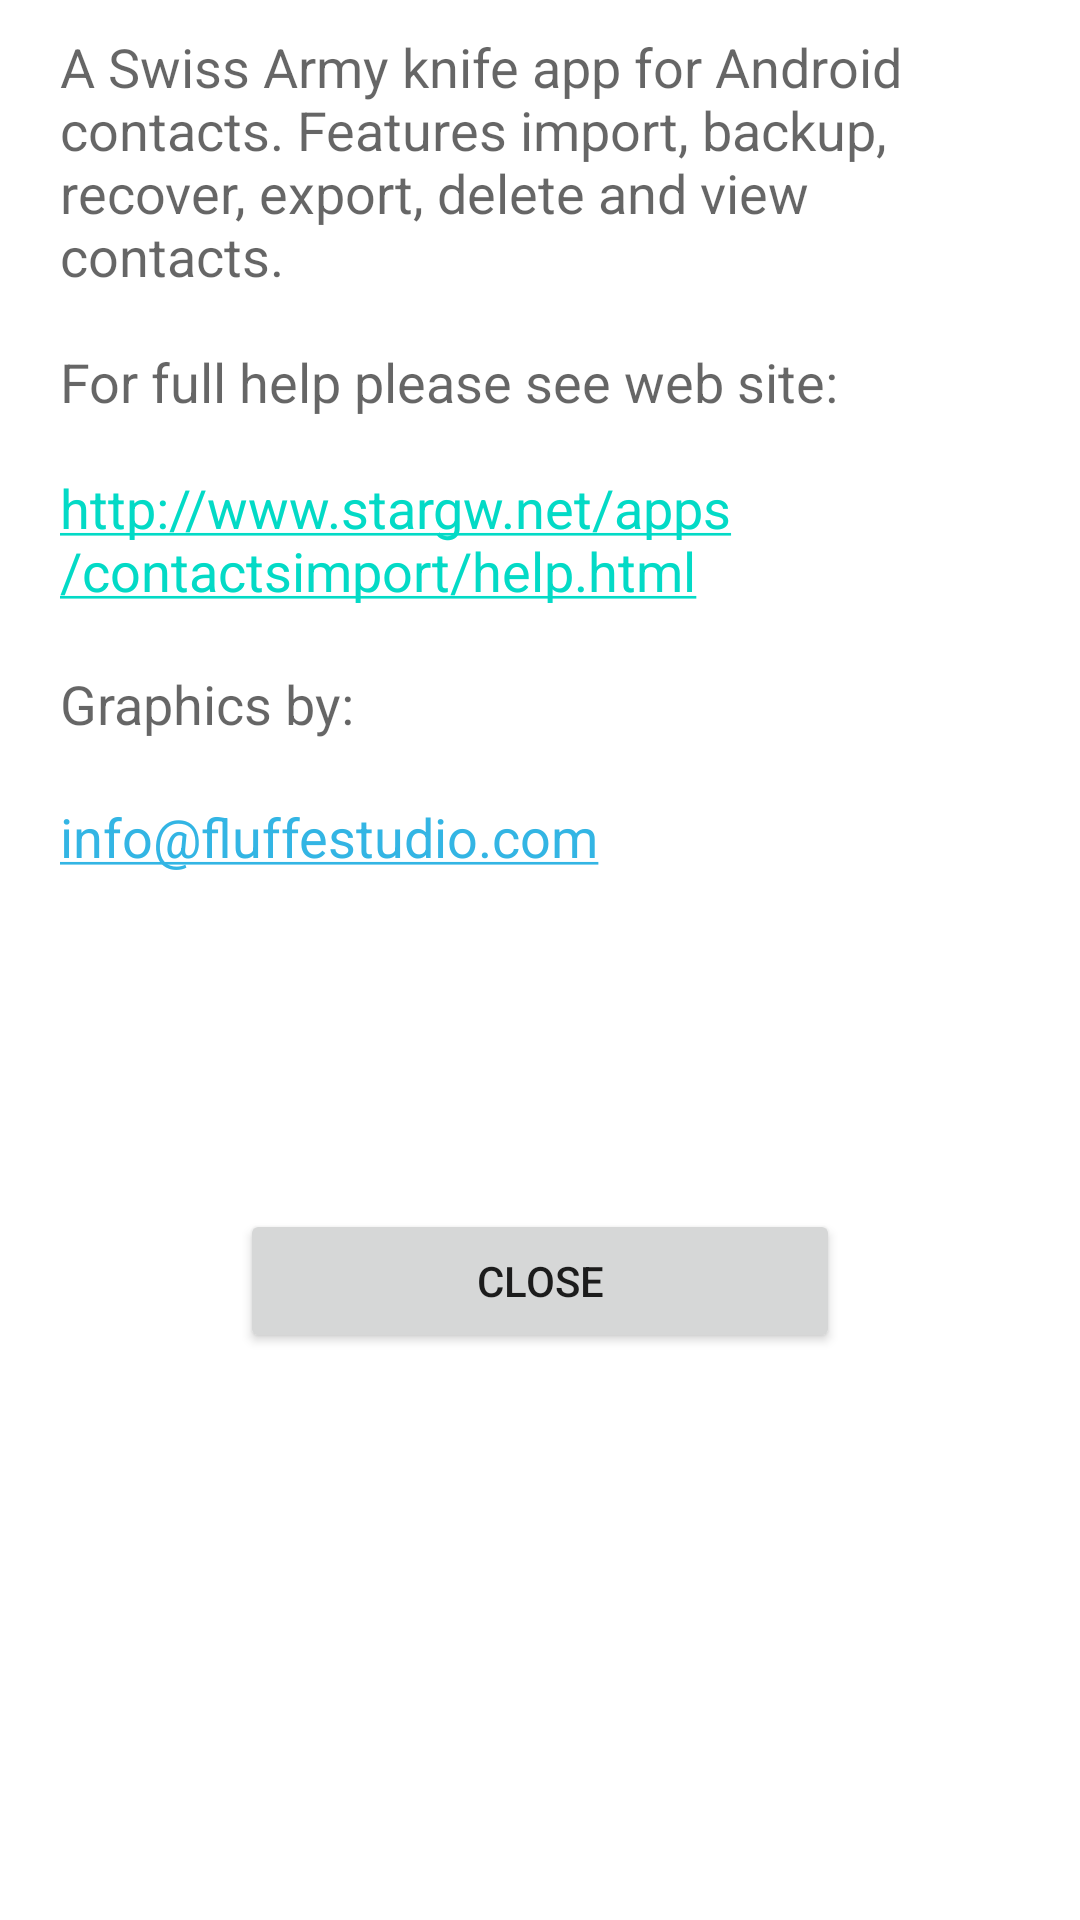

Write the Android layout XML for this screen, with the resource values it uses.
<!-- AndroidManifest.xml: fallback theme Theme.MaterialComponents.DayNight.NoActionBar -->
<!-- res/layout/dialog_help.xml -->
<?xml version="1.0" encoding="utf-8"?>


<ScrollView xmlns:android="http://schemas.android.com/apk/res/android"
    		android:layout_width="match_parent"
			android:layout_height="wrap_content">
    
<LinearLayout
	android:layout_width="match_parent"
	android:layout_height="wrap_content"
	android:minWidth="600dp"
	android:layout_marginLeft="20dp"
	android:layout_marginRight="20dp"
	android:orientation="vertical" >

		<TextView android:id="@+id/dialogHelpText"
			android:layout_width="wrap_content" 
			android:layout_height="wrap_content" 
			android:textAppearance="?android:attr/textAppearanceMedium"
			android:layout_marginTop="10dp"
			android:layout_marginBottom="10dp"
			android:autoLink="web"
			android:layout_gravity="left"
			android:text="@string/helptext"
		/>
				
		<TextView android:id="@+id/dialogHelpTextGraphics"
			android:layout_width="wrap_content" 
			android:layout_height="wrap_content" 
			android:textAppearance="?android:attr/textAppearanceMedium"
			android:layout_marginTop="10dp"
			android:layout_marginBottom="10dp"
			android:autoLink="web"
			android:layout_gravity="left"
			android:text="@string/helptextGraphics"
		/>
			
		<TextView android:id="@+id/dialogHelpTextGraphicsEmail"
			android:layout_width="wrap_content" 
			android:layout_height="wrap_content" 
			android:textAppearance="?android:attr/textAppearanceMedium"
			android:textColor="#33b5e4"
			android:layout_marginTop="10dp"
			android:layout_marginBottom="10dp"
			android:autoLink="web"
			android:layout_gravity="left"
			android:text="@string/helptextGraphicsEmail"
		/>
		    		
	<ImageView
	    android:id="@+id/iconLogo"
	    android:layout_width="72dp"
	    android:layout_height="72dp"
	    android:layout_gravity="left"
	    android:contentDescription="image"
	    android:layout_marginTop="10dp"
	    android:layout_marginBottom="10dp"
	    android:src="@drawable/logo_fluff" />
	

		<Button
	    android:id="@+id/dialogHelpCancel"
	    android:layout_width="wrap_content"
	    android:layout_height="wrap_content"
	    android:layout_gravity="center_horizontal"
	    android:text="@string/close"
		android:minWidth="200dp"
	    android:layout_marginTop="10dp"
	    android:layout_marginBottom="10dp" 
	    />

</LinearLayout>

</ScrollView>
<!-- resources referenced by this layout -->
<resources>
  <!-- drawable logo_fluff: png bitmap (drawable, 3321 bytes) -->
  <string name="close">Close</string>
  <string name="helptext">A Swiss Army knife app for Android contacts. Features import, backup, recover, export, delete and view contacts.
  \n\nFor full help please see web site:\n\nhttp://www.stargw.net/apps/contactsimport/help.html	</string>
  <string name="helptextGraphics">Graphics by:</string>
  <string name="helptextGraphicsEmail"><u>info@fluffestudio.com</u></string>
</resources>
